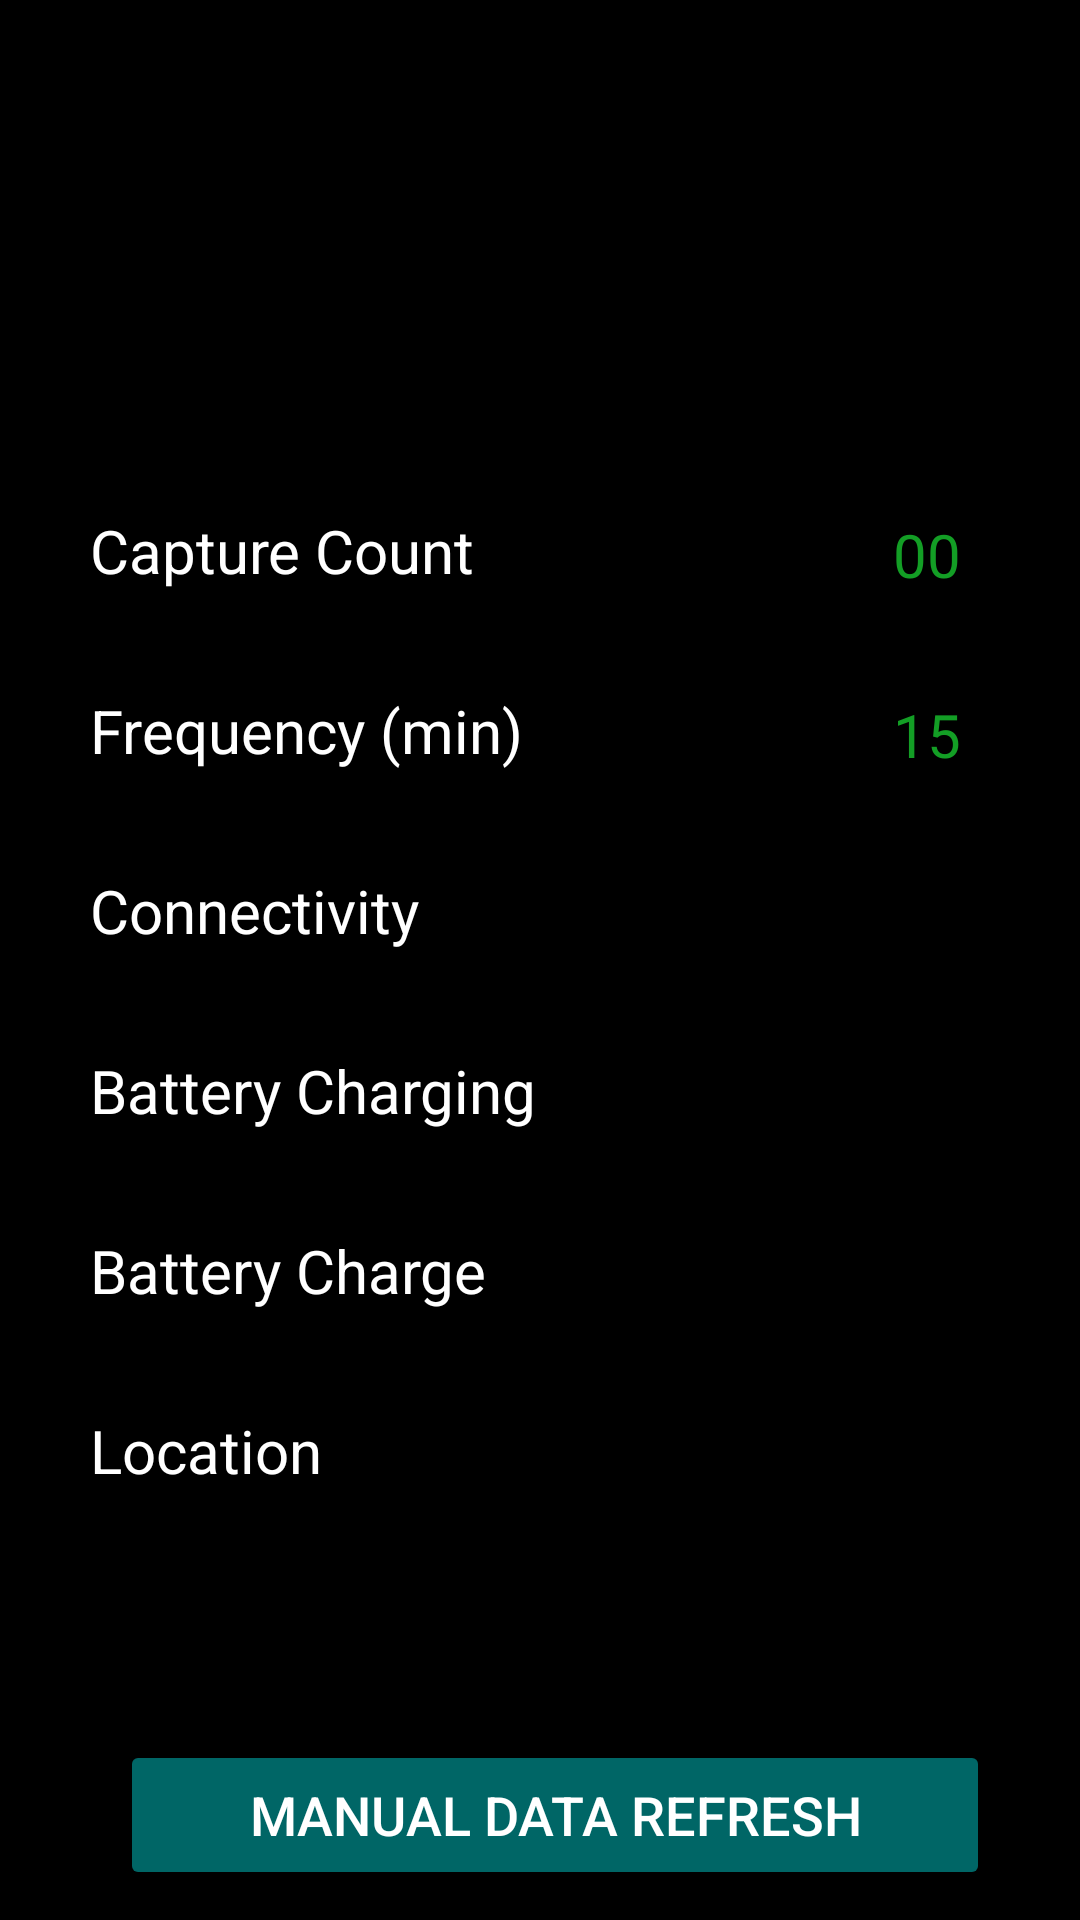

Android layout source for this screen:
<!-- AndroidManifest.xml: application theme Theme.PhoneData -->
<!-- res/layout/activity_main.xml -->
<?xml version="1.0" encoding="utf-8"?>
<androidx.constraintlayout.widget.ConstraintLayout xmlns:android="http://schemas.android.com/apk/res/android"
    xmlns:app="http://schemas.android.com/apk/res-auto"
    xmlns:tools="http://schemas.android.com/tools"
    android:layout_width="match_parent"
    android:layout_height="match_parent"
    tools:context=".MainActivity"
    android:background="@color/black">


    <TextView
        android:id="@+id/tvTimeDate"
        android:layout_width="200dp"
        android:layout_height="20dp"
        app:layout_constraintEnd_toEndOf="parent"
        app:layout_constraintStart_toStartOf="parent"
        app:layout_constraintTop_toTopOf="parent"
        android:layout_marginTop="40dp"
        android:textStyle="italic"
        android:gravity="center_horizontal"
        android:textColor="@color/white"/>

    <LinearLayout
        android:id="@+id/llCC"
        android:layout_width="match_parent"
        android:layout_height="50dp"
        app:layout_constraintEnd_toEndOf="parent"
        app:layout_constraintStart_toStartOf="parent"
        app:layout_constraintTop_toBottomOf="@+id/tvTimeDate"
        android:layout_marginTop="100dp"
        android:weightSum="1">

        <TextView
            android:layout_weight="0.7"
            android:layout_width="0dp"
            android:layout_height="match_parent"
            android:text="Capture Count"
            android:textSize="20sp"
            android:padding="10dp"
            android:textColor="@color/white"
            android:layout_marginStart="20dp"/>

        <TextView
            android:id="@+id/tvCaptureCount"
            android:layout_weight="0.3"
            android:layout_width="0dp"
            android:layout_height="match_parent"
            android:padding="10dp"
            android:text="00"
            android:textSize="20sp"
            android:gravity="center"
            android:textColor="@color/green"/>

    </LinearLayout>

    <LinearLayout
        android:id="@+id/llFreq"
        android:layout_width="match_parent"
        android:layout_height="50dp"
        app:layout_constraintEnd_toEndOf="parent"
        app:layout_constraintStart_toStartOf="parent"
        app:layout_constraintTop_toBottomOf="@+id/llCC"
        android:layout_marginTop="10dp"
        android:weightSum="1">

        <TextView
            android:layout_weight="0.7"
            android:layout_width="0dp"
            android:layout_height="match_parent"
            android:text="Frequency (min)"
            android:textSize="20sp"
            android:padding="10dp"
            android:textColor="@color/white"
            android:layout_marginStart="20dp"/>

        <EditText
            android:id="@+id/tvFrequency"
            android:layout_weight="0.3"
            android:layout_width="0dp"
            android:layout_height="match_parent"
            android:padding="10dp"
            android:text="15"
            android:maxLength="2"
            android:inputType="number"
            android:textSize="20sp"
            android:gravity="center"
            android:background="@color/black"
            android:textColor="@color/green"/>

    </LinearLayout>

    <LinearLayout
        android:id="@+id/llConnectivity"
        android:layout_width="match_parent"
        android:layout_height="50dp"
        app:layout_constraintEnd_toEndOf="parent"
        app:layout_constraintStart_toStartOf="parent"
        app:layout_constraintTop_toBottomOf="@+id/llFreq"
        android:layout_marginTop="10dp"
        android:weightSum="1">

        <TextView
            android:layout_weight="0.7"
            android:layout_width="0dp"
            android:layout_height="match_parent"
            android:text="Connectivity"
            android:textSize="20sp"
            android:padding="10dp"
            android:textColor="@color/white"
            android:layout_marginStart="20dp"/>

        <TextView
            android:id="@+id/tvConnectivity"
            android:layout_weight="0.3"
            android:layout_width="0dp"
            android:layout_height="match_parent"
            android:padding="10dp"
            android:textSize="20sp"
            android:gravity="center"
            android:textColor="@color/green"/>

    </LinearLayout>

    <LinearLayout
        android:id="@+id/llCharging"
        android:layout_width="match_parent"
        android:layout_height="50dp"
        app:layout_constraintEnd_toEndOf="parent"
        app:layout_constraintStart_toStartOf="parent"
        app:layout_constraintTop_toBottomOf="@+id/llConnectivity"
        android:layout_marginTop="10dp"
        android:weightSum="1">

        <TextView
            android:layout_weight="0.7"
            android:layout_width="0dp"
            android:layout_height="match_parent"
            android:text="Battery Charging"
            android:textSize="20sp"
            android:padding="10dp"
            android:textColor="@color/white"
            android:layout_marginStart="20dp"/>

        <TextView
            android:id="@+id/tvCharging"
            android:layout_weight="0.3"
            android:layout_width="0dp"
            android:layout_height="match_parent"
            android:padding="10dp"
            android:textSize="20sp"
            android:gravity="center"
            android:textColor="@color/green"/>

    </LinearLayout>

    <LinearLayout
        android:id="@+id/llCharge"
        android:layout_width="match_parent"
        android:layout_height="50dp"
        app:layout_constraintEnd_toEndOf="parent"
        app:layout_constraintStart_toStartOf="parent"
        app:layout_constraintTop_toBottomOf="@+id/llCharging"
        android:layout_marginTop="10dp"
        android:weightSum="1">

        <TextView
            android:layout_weight="0.7"
            android:layout_width="0dp"
            android:layout_height="match_parent"
            android:text="Battery Charge"
            android:textSize="20sp"
            android:padding="10dp"
            android:textColor="@color/white"
            android:layout_marginStart="20dp"/>

        <TextView
            android:id="@+id/tvCharge"
            android:layout_weight="0.3"
            android:layout_width="0dp"
            android:layout_height="match_parent"
            android:padding="10dp"
            android:textSize="20sp"
            android:gravity="center"
            android:textColor="@color/green"/>

    </LinearLayout>

    <LinearLayout
        android:id="@+id/llLocation"
        android:layout_width="match_parent"
        android:layout_height="50dp"
        app:layout_constraintEnd_toEndOf="parent"
        app:layout_constraintStart_toStartOf="parent"
        app:layout_constraintTop_toBottomOf="@+id/llCharge"
        android:layout_marginTop="10dp"
        android:weightSum="1">

        <TextView
            android:layout_weight="0.3"
            android:layout_width="0dp"
            android:layout_height="match_parent"
            android:text="Location"
            android:textSize="20sp"
            android:padding="10dp"
            android:textColor="@color/white"
            android:layout_marginStart="20dp"/>

        <TextView
            android:id="@+id/tvLocation"
            android:layout_weight="0.7"
            android:layout_width="0dp"
            android:layout_height="match_parent"
            android:padding="6dp"
            android:textSize="16sp"
            android:gravity="center"
            android:textColor="@color/green"/>

    </LinearLayout>


    <Button
        android:id="@+id/btnRefresh"
        android:layout_width="match_parent"
        android:layout_height="50dp"
        app:layout_constraintEnd_toEndOf="parent"
        app:layout_constraintStart_toStartOf="parent"
        app:layout_constraintTop_toBottomOf="@+id/llLocation"
        android:layout_marginStart="40dp"
        android:layout_marginEnd="30dp"
        android:layout_marginTop="70dp"
        android:textColor="@color/white"
        android:text="Manual Data Refresh"
        android:textSize="18sp"
        android:backgroundTint="@color/dark_green"/>




</androidx.constraintlayout.widget.ConstraintLayout>
<!-- resources referenced by this layout -->
<resources>
  <color name="black">#FF000000</color>
  <color name="dark_green">#006666</color>
  <color name="green">#139E25</color>
  <color name="white">#FFFFFFFF</color>
  <style name="Theme.PhoneData" parent="Base.Theme.PhoneData" />
  <style name="Base.Theme.PhoneData" parent="Theme.Material3.DayNight.NoActionBar">
          
          
      </style>
</resources>
